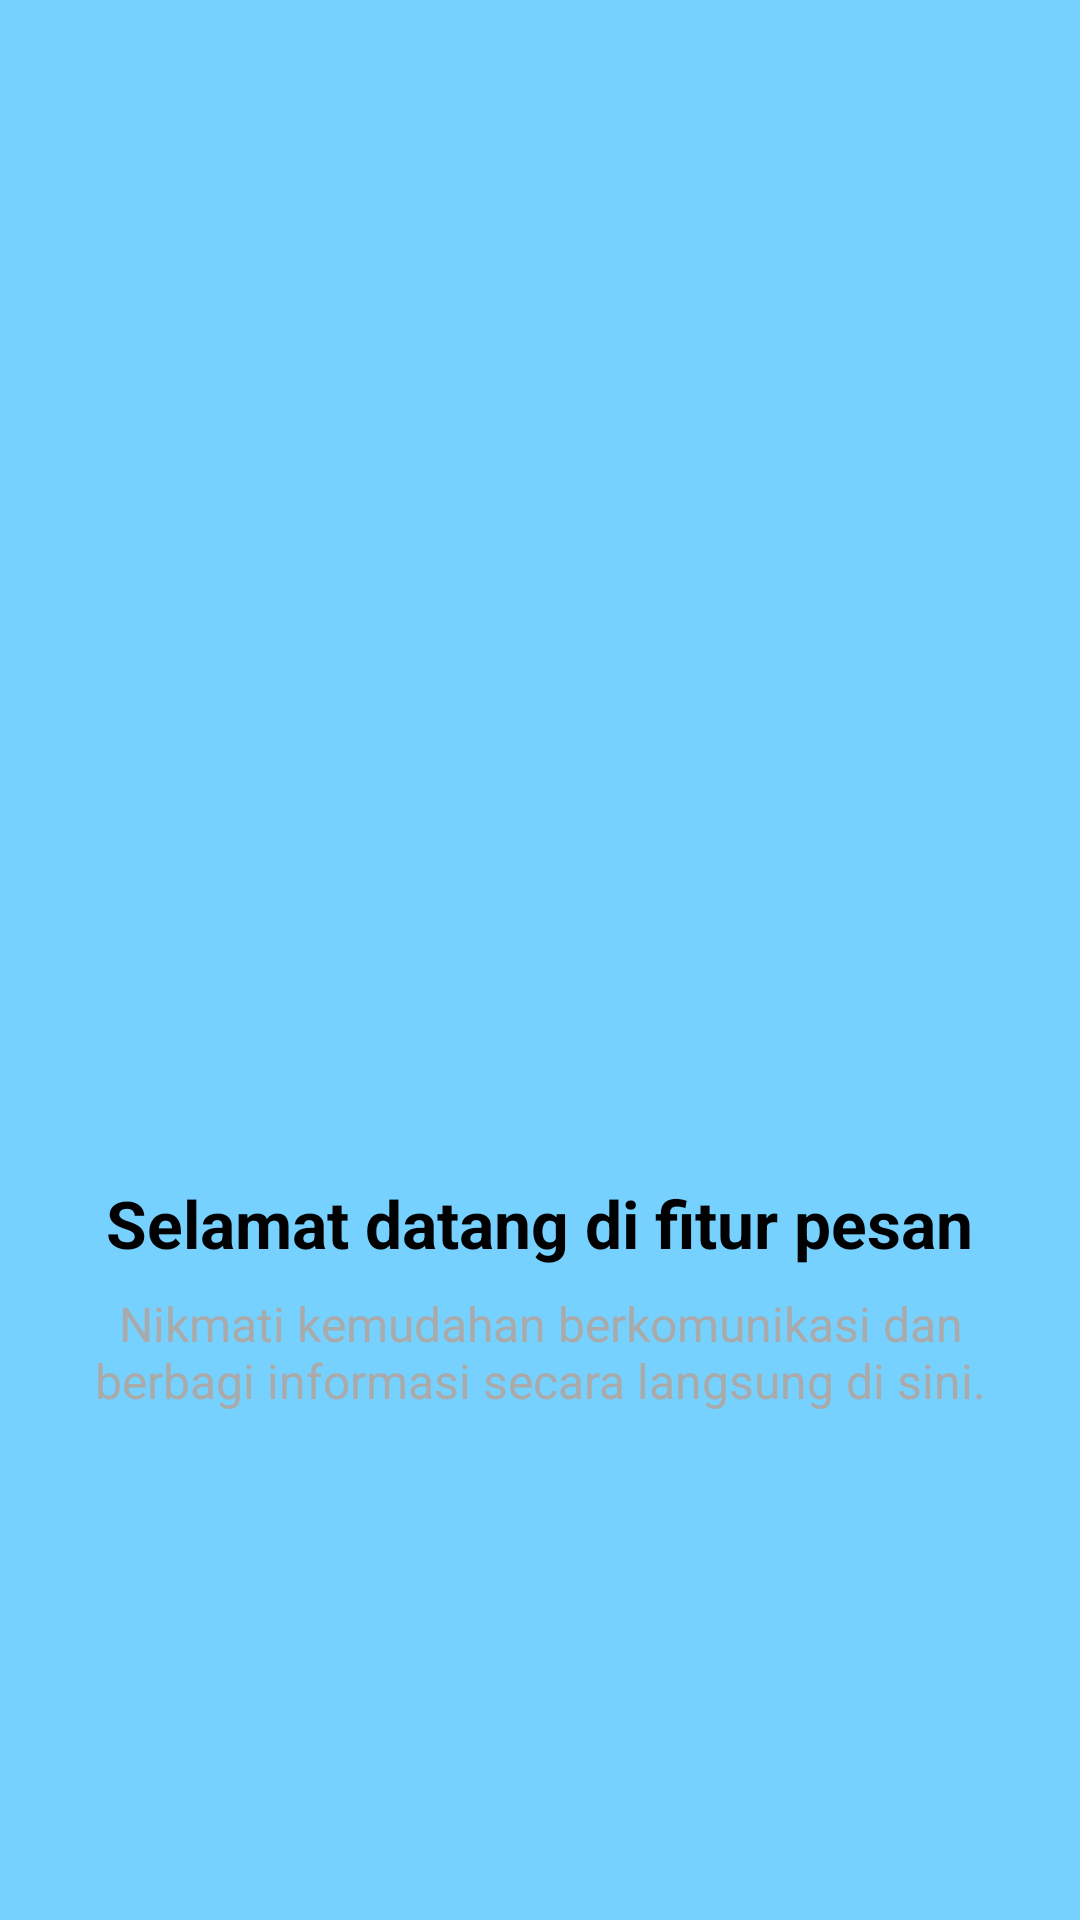

This screen was rendered from an Android layout file. Write that file and the resources it references.
<!-- AndroidManifest.xml: application theme Theme.SPSApps -->
<!-- res/layout/fragment_tutorial1.xml -->
<?xml version="1.0" encoding="utf-8"?>
<FrameLayout xmlns:android="http://schemas.android.com/apk/res/android"
    xmlns:tools="http://schemas.android.com/tools"
    android:layout_width="match_parent"
    android:layout_height="match_parent"
    android:padding="16dp"
    android:background="@color/material_dynamic_primary80"
    tools:context=".Message.tutorial.Tutorial1Fragment">

    <LinearLayout
        android:layout_width="match_parent"
        android:layout_height="wrap_content"
        android:orientation="vertical"
        android:gravity="center"
        android:layout_gravity="center">

        <ImageView
            android:id="@+id/iv_tutorial_illustration"
            android:layout_width="200dp"
            android:layout_height="200dp"
            android:layout_marginBottom="24dp"
            android:contentDescription="Ilustrasi Pesan"
            android:src="@drawable/ic_launcher_background" />

        <TextView
            android:id="@+id/tv_tutorial_title"
            android:layout_width="wrap_content"
            android:layout_height="wrap_content"
            android:text="Selamat datang di fitur pesan"
            android:textSize="22sp"
            android:textStyle="bold"
            android:textColor="@android:color/black"
            android:textAlignment="center" android:layout_marginBottom="8dp" />

        <TextView
            android:id="@+id/tv_tutorial_description"
            android:layout_width="wrap_content"
            android:layout_height="wrap_content"
            android:text="Nikmati kemudahan berkomunikasi dan berbagi informasi secara langsung di sini."
            android:textSize="16sp"
            android:textColor="@android:color/darker_gray"
            android:gravity="center" />

    </LinearLayout>

</FrameLayout>
<!-- resources referenced by this layout -->
<resources>
  <style name="Theme.SPSApps" parent="Base.Theme.SPSApps" />
  <style name="Base.Theme.SPSApps" parent="Theme.Material3.DayNight.NoActionBar">
          
          
      </style>
</resources>
